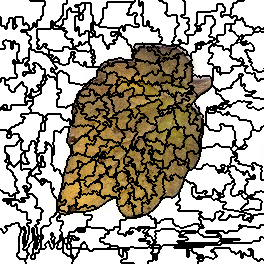

The file beside this chart, header and first rows:
0, 0, 0, 0, 0, 0, 0, 0, 0, 0, 0, 0, 0, 0, 0, 0, 0, 0, 0, 0, 0, 0, 0, 0
0, 0, 0, 0, 0, 0, 0, 0, 0, 0, 0, 0, 0, 0, 0, 0, 0, 0, 0, 0, 0, 0, 0, 0
0, 0, 0, 0, 0, 0, 0, 0, 0, 0, 0, 0, 0, 0, 0, 0, 0, 0, 0, 0, 0, 0, 0, 0
0, 0, 0, 0, 0, 0, 0, 0, 0, 0, 0, 0, 0, 0, 0, 0, 0, 0, 0, 0, 0, 0, 0, 0
0, 0, 0, 0, 0, 0, 0, 0, 0, 0, 0, 0, 0, 0, 0, 0, 0, 0, 0, 0, 0, 0, 0, 0
0, 0, 0, 0, 0, 0, 0, 0, 0, 0, 0, 0, 0, 0, 0, 0, 0, 0, 0, 0, 0, 0, 0, 0
0, 0, 0, 0, 0, 0, 0, 0, 0, 0, 0, 0, 0, 0, 0, 0, 0, 0, 0, 0, 0, 0, 0, 0
0, 0, 0, 0, 0, 0, 0, 0, 0, 0, 0, 0, 0, 0, 0, 0, 0, 0, 0, 0, 0, 0, 0, 0
0, 0, 0, 0, 0, 0, 0, 0, 0, 0, 0, 0, 0, 0, 0, 0, 0, 0, 0, 0, 0, 0, 0, 0
0, 0, 0, 0, 0, 0, 0, 0, 0, 0, 0, 0, 0, 0, 0, 0, 0, 0, 0, 0, 0, 0, 0, 0
0, 0, 0, 0, 0, 0, 0, 0, 0, 0, 0, 0, 0, 0, 0, 0, 0, 0, 0, 0, 0, 0, 0, 0
0, 0, 0, 0, 0, 0, 0, 0, 0, 0, 0, 0, 0, 0, 0, 0, 0, 0, 0, 0, 0, 0, 0, 0
0, 0, 0, 0, 0, 0, 0, 0, 0, 0, 0, 0, 0, 0, 0, 0, 0, 0, 0, 0, 0, 0, 0, 0
0, 0, 0, 0, 0, 0, 0, 0, 0, 0, 0, 0, 0, 0, 0, 0, 0, 0, 0, 0, 0, 0, 0, 0
0, 0, 0, 0, 0, 0, 0, 0, 0, 0, 0, 0, 0, 0, 0, 0, 0, 0, 0, 0, 0, 0, 0, 0
0, 0, 0, 0, 0, 0, 0, 0, 0, 0, 0, 0, 0, 0, 0, 0, 0, 0, 0, 0, 0, 0, 0, 0
0, 0, 0, 0, 0, 0, 0, 0, 0, 0, 0, 0, 0, 0, 0, 0, 0, 0, 0, 0, 0, 0, 0, 0
8, 0, 0, 0, 0, 0, 0, 0, 0, 0, 0, 0, 0, 0, 0, 8, 8, 8, 8, 8, 8, 8, 8, 0
8, 0, 0, 0, 0, 0, 0, 0, 0, 8, 8, 8, 8, 0, 0, 8, 8, 8, 8, 8, 8, 8, 8, 0
8, 0, 0, 0, 0, 0, 0, 0, 0, 8, 8, 8, 8, 0, 0, 8, 8, 8, 8, 8, 8, 8, 8, 0
8, 0, 0, 0, 0, 0, 0, 0, 0, 8, 8, 8, 8, 0, 0, 8, 8, 8, 8, 8, 8, 8, 8, 0
8, 0, 0, 0, 0, 0, 0, 0, 0, 8, 8, 8, 8, 0, 0, 8, 8, 8, 8, 8, 8, 8, 8, 0
8, 0, 0, 0, 0, 0, 0, 0, 0, 8, 8, 8, 8, 0, 0, 8, 8, 8, 8, 8, 8, 8, 8, 0
8, 0, 0, 0, 0, 0, 0, 8, 8, 8, 8, 8, 8, 0, 0, 8, 8, 8, 8, 8, 8, 8, 8, 0
8, 0, 0, 0, 0, 0, 0, 8, 8, 8, 8, 8, 8, 0, 0, 8, 8, 8, 8, 8, 8, 8, 8, 0
8, 0, 0, 0, 0, 0, 0, 8, 8, 8, 8, 8, 8, 0, 0, 0, 0, 8, 8, 8, 8, 8, 8, 8
8, 8, 8, 8, 8, 0, 0, 8, 8, 8, 8, 8, 8, 0, 0, 0, 0, 8, 8, 8, 8, 8, 8, 8
8, 8, 8, 8, 8, 0, 0, 8, 8, 8, 8, 8, 8, 0, 0, 8, 8, 8, 8, 8, 8, 8, 8, 8
8, 8, 8, 8, 8, 0, 0, 8, 8, 8, 8, 8, 8, 0, 0, 8, 8, 8, 8, 8, 8, 8, 8, 8
8, 8, 8, 8, 8, 8, 8, 8, 8, 8, 8, 8, 8, 8, 8, 8, 8, 8, 8, 8, 8, 8, 8, 8
8, 8, 8, 8, 8, 8, 8, 8, 8, 8, 8, 8, 8, 8, 8, 8, 8, 8, 8, 8, 8, 19, 19, 19
8, 8, 8, 8, 8, 8, 8, 8, 8, 8, 8, 8, 8, 8, 8, 8, 8, 8, 8, 8, 8, 19, 19, 19
8, 8, 8, 8, 8, 8, 8, 8, 8, 8, 8, 8, 8, 8, 8, 8, 8, 8, 8, 8, 8, 8, 8, 8
8, 8, 8, 8, 8, 8, 8, 8, 8, 8, 8, 8, 8, 8, 8, 8, 8, 8, 8, 8, 8, 8, 8, 8
8, 8, 8, 8, 8, 8, 8, 8, 8, 8, 8, 8, 8, 8, 8, 8, 8, 8, 8, 8, 8, 8, 8, 8
8, 8, 8, 8, 8, 8, 8, 8, 8, 8, 8, 8, 8, 8, 8, 8, 8, 8, 8, 8, 8, 8, 8, 8
8, 8, 8, 8, 8, 8, 8, 8, 8, 8, 8, 8, 8, 8, 8, 8, 8, 8, 8, 8, 8, 8, 8, 8
8, 8, 8, 8, 8, 8, 8, 8, 8, 8, 8, 8, 8, 8, 8, 8, 8, 8, 8, 8, 8, 8, 8, 8
8, 8, 8, 8, 8, 8, 8, 8, 8, 8, 8, 8, 8, 8, 8, 8, 8, 8, 8, 8, 8, 8, 8, 8
8, 8, 8, 8, 8, 8, 8, 8, 8, 8, 8, 8, 8, 8, 8, 8, 8, 8, 8, 8, 8, 8, 8, 8
8, 8, 8, 8, 8, 16, 16, 8, 8, 8, 8, 8, 8, 8, 8, 8, 8, 8, 8, 8, 8, 8, 8, 8
8, 8, 8, 16, 16, 16, 16, 16, 16, 16, 16, 8, 8, 16, 16, 8, 8, 8, 8, 8, 8, 8, 8, 8
8, 8, 8, 16, 16, 16, 16, 16, 16, 16, 16, 8, 8, 16, 16, 8, 8, 8, 8, 8, 8, 8, 8, 8
8, 8, 8, 16, 16, 16, 16, 16, 16, 16, 16, 8, 8, 16, 16, 8, 8, 8, 8, 8, 8, 8, 8, 8
8, 8, 8, 16, 16, 16, 16, 16, 16, 16, 16, 8, 8, 16, 16, 16, 16, 16, 16, 8, 8, 8, 8, 8
8, 8, 8, 8, 8, 16, 16, 16, 16, 16, 16, 8, 8, 16, 16, 16, 16, 16, 16, 8, 8, 8, 8, 8
8, 8, 8, 8, 8, 16, 16, 16, 16, 16, 16, 8, 8, 16, 16, 16, 16, 16, 16, 8, 8, 8, 8, 8
8, 8, 8, 8, 8, 16, 16, 16, 16, 16, 16, 8, 8, 16, 16, 16, 16, 16, 16, 8, 8, 8, 8, 8
8, 8, 8, 8, 8, 16, 16, 16, 16, 16, 16, 8, 8, 16, 16, 16, 16, 16, 16, 8, 8, 8, 8, 8
16, 16, 16, 16, 16, 16, 16, 16, 16, 16, 16, 16, 16, 16, 16, 16, 16, 16, 16, 8, 8, 8, 8, 8
16, 16, 16, 16, 16, 16, 16, 16, 16, 16, 16, 16, 16, 16, 16, 16, 16, 16, 16, 8, 8, 8, 8, 8
16, 16, 16, 16, 16, 16, 16, 16, 16, 16, 16, 16, 16, 16, 16, 16, 16, 16, 16, 8, 8, 8, 8, 8
16, 16, 16, 16, 16, 16, 16, 16, 16, 16, 16, 16, 16, 16, 16, 16, 16, 8, 8, 8, 8, 8, 8, 8
16, 16, 16, 16, 16, 16, 16, 16, 16, 16, 16, 16, 16, 16, 16, 16, 16, 8, 8, 8, 8, 8, 8, 8
16, 16, 16, 16, 16, 16, 16, 16, 16, 16, 16, 16, 16, 16, 16, 16, 16, 8, 8, 8, 8, 8, 8, 8
16, 16, 16, 16, 16, 16, 16, 16, 16, 16, 16, 16, 16, 16, 16, 16, 16, 8, 8, 8, 8, 8, 8, 8
16, 16, 16, 16, 16, 16, 16, 16, 16, 16, 16, 16, 16, 16, 16, 16, 16, 8, 8, 8, 8, 8, 8, 8
16, 16, 16, 16, 16, 16, 16, 16, 16, 16, 16, 16, 16, 16, 16, 16, 16, 8, 8, 8, 8, 8, 8, 8
16, 16, 16, 16, 16, 16, 16, 16, 16, 16, 16, 16, 16, 16, 16, 16, 16, 8, 8, 8, 8, 8, 8, 8
16, 16, 16, 16, 16, 16, 16, 16, 16, 16, 16, 16, 16, 16, 16, 16, 16, 8, 8, 8, 8, 8, 8, 29
16, 16, 16, 16, 16, 16, 16, 16, 16, 16, 16, 16, 16, 29, 29, 16, 16, 16, 16, 8, 8, 8, 8, 29
... 203 more rows
